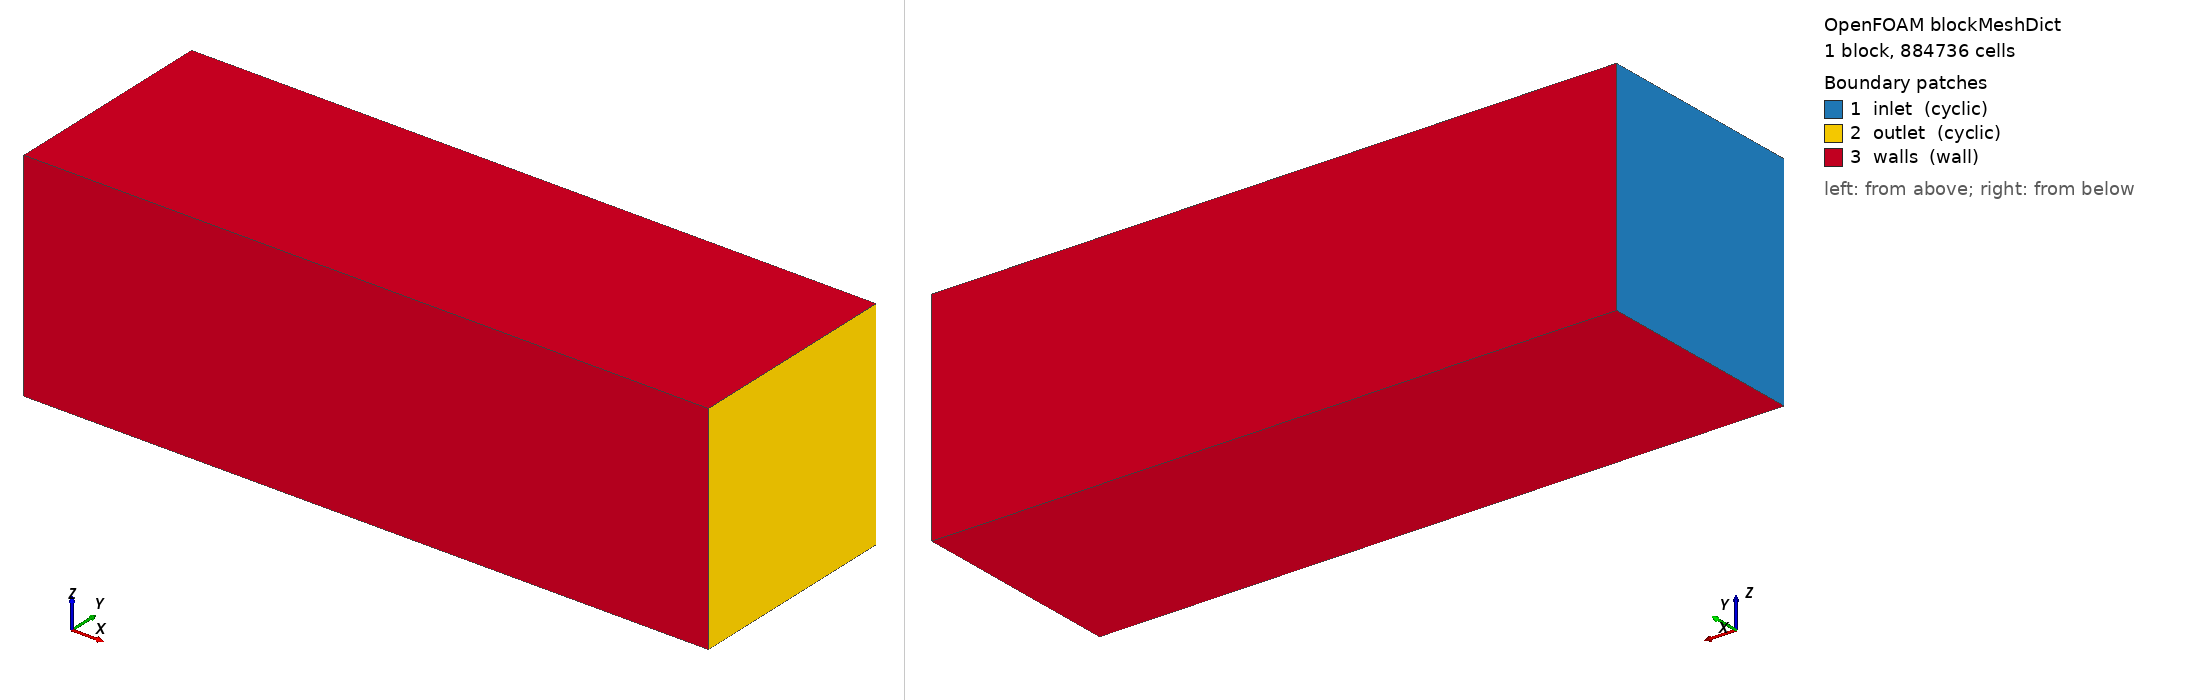

OpenFOAM case: the mesh blockMesh builds from blockMeshDict, 1 block(s), 884736 cells. Boundary patches (legend numbers): 1 inlet (cyclic), 2 outlet (cyclic), 3 walls (wall). Left view from above one corner, right view from below the opposite corner. Boundary conditions: 0 field file(s) under 0/; 0 of 3 drawn patches have an entry in a shipped field file.

=== system/blockMeshDict ===
FoamFile { version 2.0; format ascii; class dictionary; object blockMeshDict; }
scale 1;
vertices
(
    (0    -1 -1)
    (6.283185 -1 -1)
    (6.283185  1 -1)
    (0     1 -1)
    (0    -1  1)
    (6.283185 -1  1)
    (6.283185  1  1)
    (0     1  1)
);
blocks
(
    hex (0 1 2 3 4 5 6 7) (96 96 96) simpleGrading (1 1 1)
);
edges ();
boundary
(
    inlet  { type cyclic; neighbourPatch outlet; faces ((0 4 7 3)); }
    outlet { type cyclic; neighbourPatch inlet;  faces ((1 2 6 5)); }
    walls
    {
        type wall;
        faces
        (
            (0 1 5 4)
            (3 7 6 2)
            (0 3 2 1)
            (4 5 6 7)
        );
    }
);
